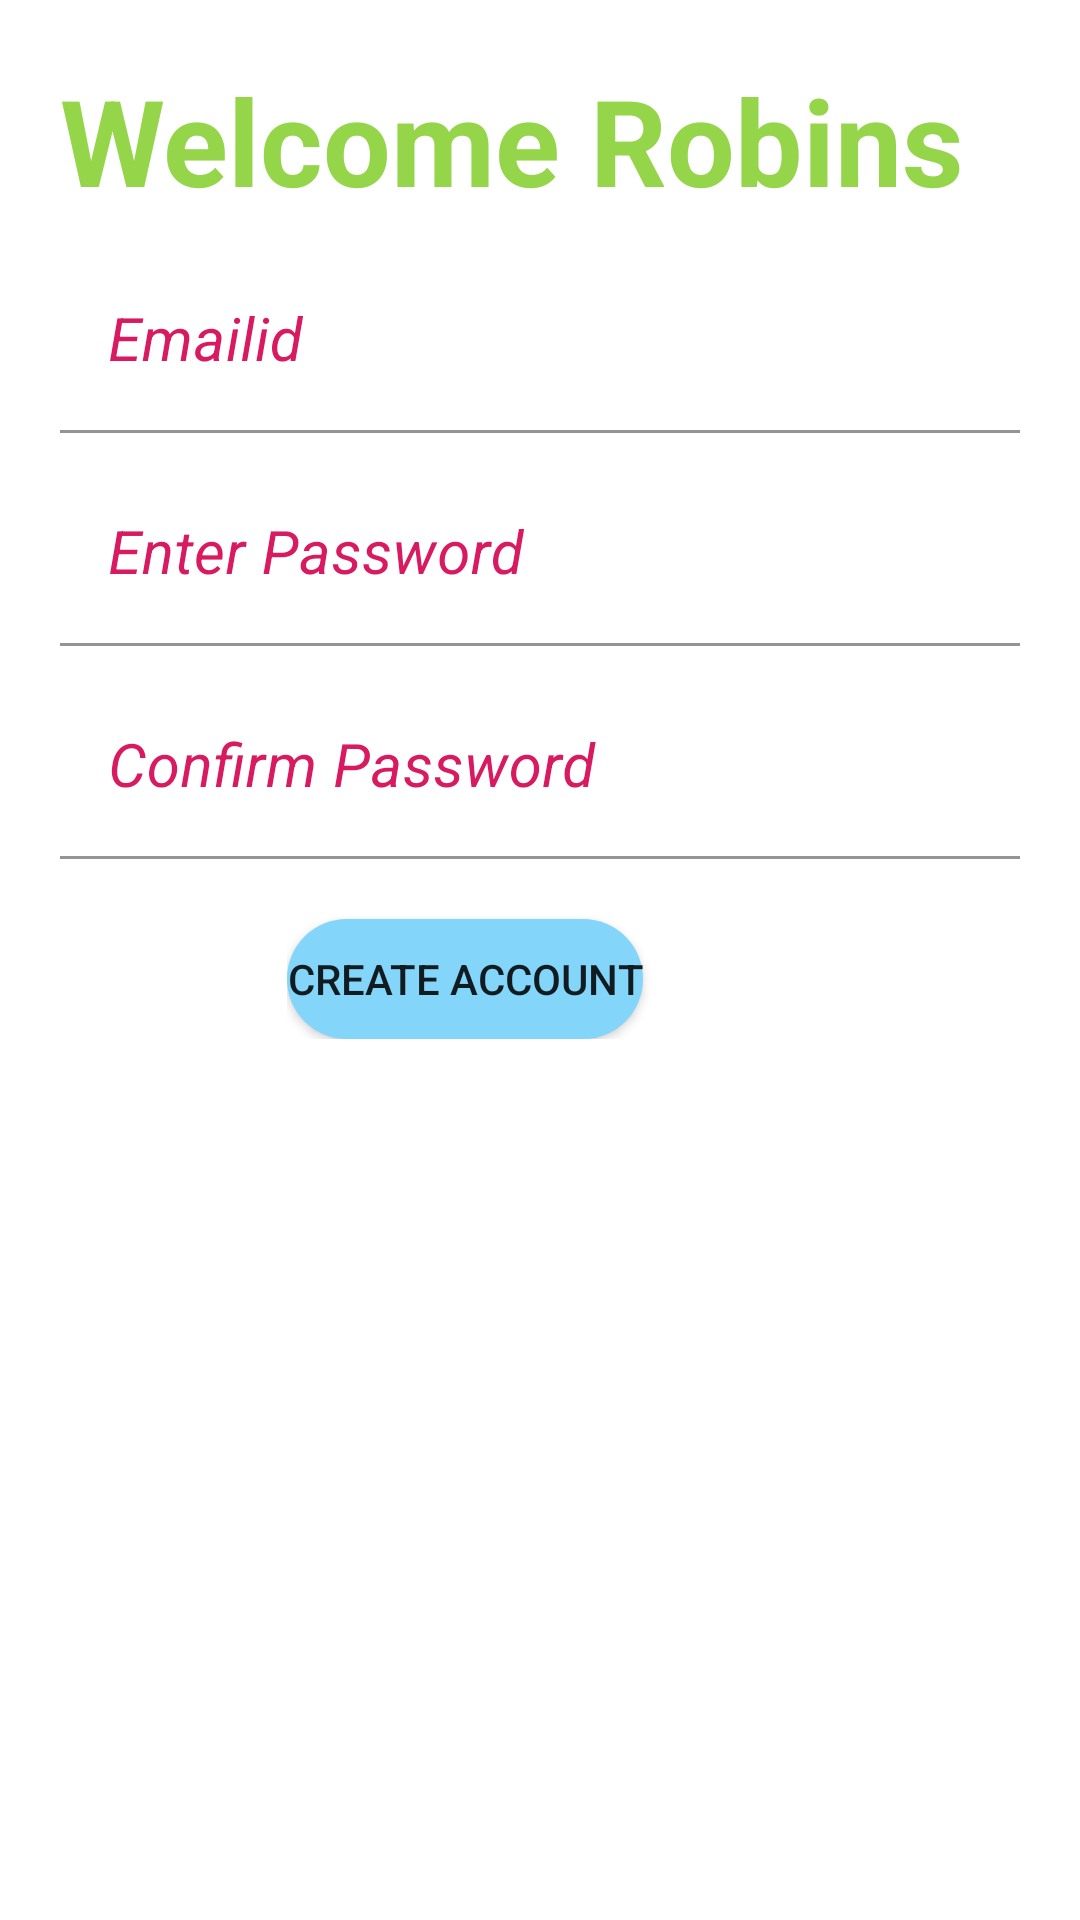

Produce the Android XML layout that renders to this screen, including the resource entries it uses.
<!-- AndroidManifest.xml: application theme AppTheme -->
<!-- res/layout/activity_registeration.xml -->
<?xml version="1.0" encoding="utf-8"?>
<LinearLayout xmlns:android="http://schemas.android.com/apk/res/android"
    xmlns:app="http://schemas.android.com/apk/res-auto"
    xmlns:tools="http://schemas.android.com/tools"
    android:layout_width="match_parent"
    android:layout_height="match_parent"
    tools:context=".Register"
    android:orientation="vertical"
    android:gravity="center_horizontal"
    android:padding="20dp"
    >

    <com.google.android.material.textfield.TextInputLayout
        android:layout_width="match_parent"
        android:layout_height="wrap_content"
        android:focusable="true"
        android:focusableInTouchMode="true"
        android:textColorHint="@color/colorPrimary">

        <TextView
            android:layout_width="match_parent"
            android:layout_height="wrap_content"
            android:text="Welcome Robins "
            android:ems="10"
            android:inputType="text"
            android:textSize="40sp"
            android:textColor="#94D549"
            android:textStyle="bold"
            />
    </com.google.android.material.textfield.TextInputLayout>

    <com.google.android.material.textfield.TextInputLayout
        android:layout_width="match_parent"
        android:layout_height="wrap_content"
        android:focusable="true"
        android:focusableInTouchMode="true"
        android:layout_marginTop="10dp"
        android:textColorHint="@color/colorAccent">

        <EditText
            android:id="@+id/username"
            android:layout_width="match_parent"
            android:layout_height="wrap_content"
            android:hint="Emailid"
            android:background="@color/white"
            android:ems="10"
            android:inputType="text"
            android:textSize="20sp"
            android:textStyle="italic"
            />


    </com.google.android.material.textfield.TextInputLayout>
    <com.google.android.material.textfield.TextInputLayout
        android:layout_width="match_parent"
        android:layout_height="wrap_content"
        android:focusable="true"
        android:focusableInTouchMode="true"
        android:layout_marginTop="10dp"
        android:textColorHint="@color/colorAccent">

        <EditText
            android:id="@+id/password"
            android:layout_width="match_parent"
            android:layout_height="wrap_content"
            android:background="@color/white"
            android:hint="Enter Password"
            android:ems="10"
            android:inputType="text"
            android:textSize="20sp"
            android:textStyle="italic"
            />


    </com.google.android.material.textfield.TextInputLayout>
    <com.google.android.material.textfield.TextInputLayout
        android:layout_width="match_parent"
        android:layout_height="wrap_content"
        android:focusable="true"
        android:focusableInTouchMode="true"
        android:layout_marginTop="10dp"
        android:textColorHint="@color/colorAccent">

        <EditText
            android:id="@+id/cnfrmpassword"
            android:layout_width="match_parent"
            android:layout_height="wrap_content"
            android:background="@color/white"
            android:hint="Confirm Password"
            android:ems="10"
            android:inputType="text"
            android:textSize="20sp"
            android:textStyle="italic"
            />
    </com.google.android.material.textfield.TextInputLayout>

    <LinearLayout
        android:layout_width="wrap_content"
        android:layout_height="wrap_content"
        android:orientation="horizontal">
        <Button
            android:id="@+id/registerButton"
            android:layout_width="wrap_content"
            android:layout_height="40dp"
            android:layout_marginTop="20dp"
            android:layout_marginRight="50dp"
            android:background="@drawable/roundbutton"
            android:text="Create Account" />
    </LinearLayout>
</LinearLayout>
<!-- resources referenced by this layout -->
<resources>
  <color name="colorAccent">#D81B60</color>
  <color name="colorPrimary">#82C7E8</color>
  <color name="white">#ffff</color>
  <!-- drawable roundbutton (drawable) -->
  <?xml version="1.0" encoding="utf-8"?>
  <shape xmlns:android="http://schemas.android.com/apk/res/android"
      android:shape="rectangle">
      <solid
          android:color="#83D5FA"/>
      <corners
          android:radius="25dp"/>
  
  </shape>
  <style name="AppTheme" parent="Theme.MaterialComponents.Light.NoActionBar">
          
          <item name="colorPrimary">@color/colorPrimary</item>
          <item name="colorPrimaryDark">@color/colorPrimaryDark</item>
          <item name="colorAccent">@color/colorAccent</item>
  
      </style>
  <color name="colorPrimaryDark">#00574B</color>
</resources>
